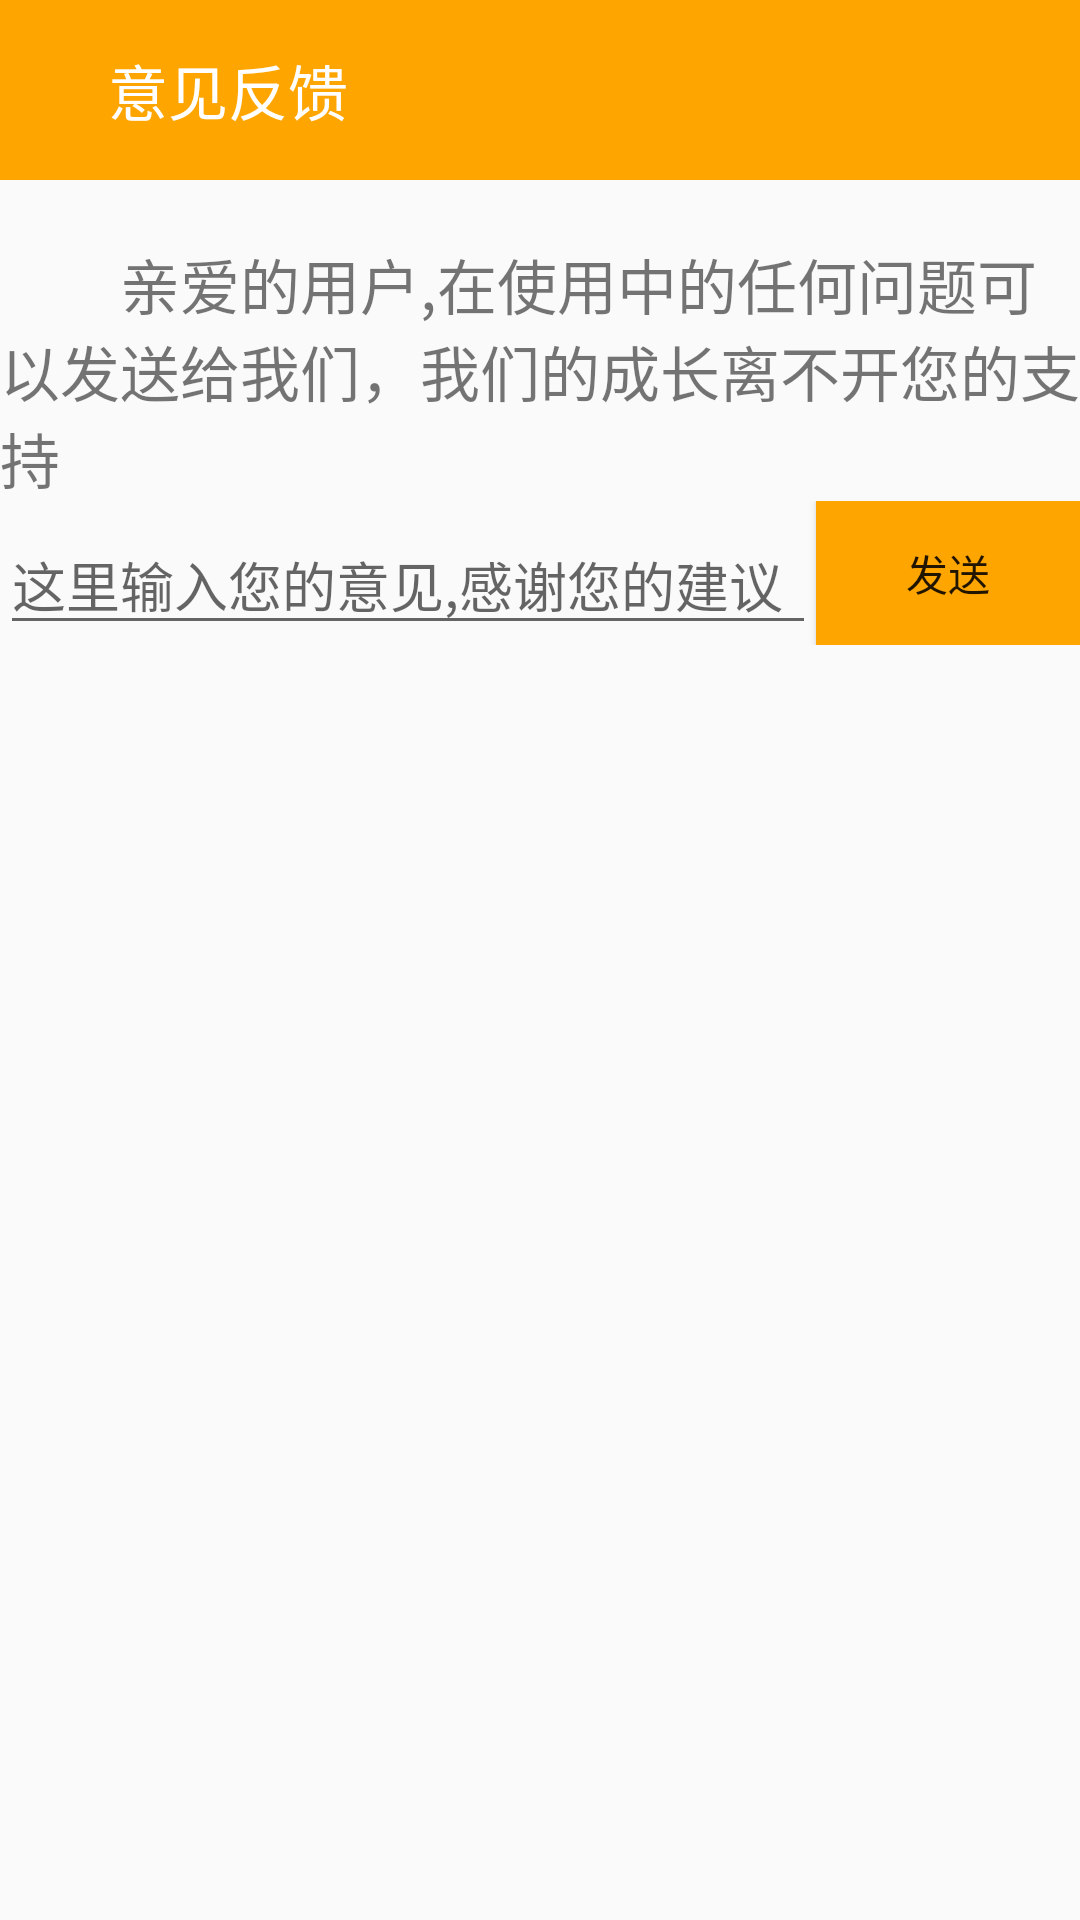

This screen was rendered from an Android layout file. Write that file and the resources it references.
<!-- AndroidManifest.xml: application theme AppTheme -->
<!-- res/layout/activity_opinion.xml -->
<?xml version="1.0" encoding="utf-8"?>
<LinearLayout xmlns:android="http://schemas.android.com/apk/res/android"
    android:orientation="vertical"
    android:layout_width="match_parent"
    android:layout_height="match_parent"
    >
    <android.support.v7.widget.Toolbar
        android:layout_width="match_parent"
        android:layout_height="60dp"
        android:title="意见反馈"
        android:background="@color/colorAccent"
        >
        <ImageButton
            android:id="@+id/ib_left_back"
            android:layout_width="wrap_content"
            android:layout_height="wrap_content"
            android:src="@drawable/icon_left_back"
            android:background="@color/colorAccent"/>
        <TextView
            android:textSize="20sp"
            android:paddingLeft="20dp"
            android:layout_width="wrap_content"
            android:layout_height="wrap_content"
            android:text="意见反馈"
            android:textColor="#fff"/>

    </android.support.v7.widget.Toolbar>

    <LinearLayout
        android:paddingTop="20dp"
        android:orientation="vertical"
        android:layout_width="match_parent"
        android:layout_height="wrap_content"
        >

        <TextView
            android:layout_width="match_parent"
            android:layout_height="wrap_content"
            android:text="        亲爱的用户,在使用中的任何问题可以发送给我们，我们的成长离不开您的支持"
            android:textSize="20sp"
            />
    </LinearLayout>

    <LinearLayout
        android:layout_gravity="bottom"
        android:layout_marginBottom="0dp"
        android:orientation="horizontal"
        android:layout_width="match_parent"
        android:layout_height="wrap_content">
        <EditText
            android:layout_gravity="bottom"
            android:id="@+id/et_edit_opinion"
            android:layout_weight="1"
            android:layout_width="wrap_content"
            android:layout_height="wrap_content"
            android:hint="这里输入您的意见,感谢您的建议"
            android:singleLine="true"
            />
        <Button
            android:id="@+id/btn_send_opinion"
            android:layout_width="wrap_content"
            android:layout_height="wrap_content"
            android:text="发送"
            android:background="@color/colorAccent"/>
    </LinearLayout>

</LinearLayout>
<!-- resources referenced by this layout -->
<resources>
  <color name="colorAccent">#FFA500</color>
  <style name="AppTheme" parent="Theme.AppCompat.Light.DarkActionBar">
          
          <item name="colorPrimary">@color/colorPrimary</item>
          <item name="colorPrimaryDark">@color/colorPrimaryDark</item>
          <item name="colorAccent">@color/colorAccent</item>
      </style>
  <color name="colorPrimary">#3F51B5</color>
  <color name="colorPrimaryDark">#303F9F</color>
</resources>
